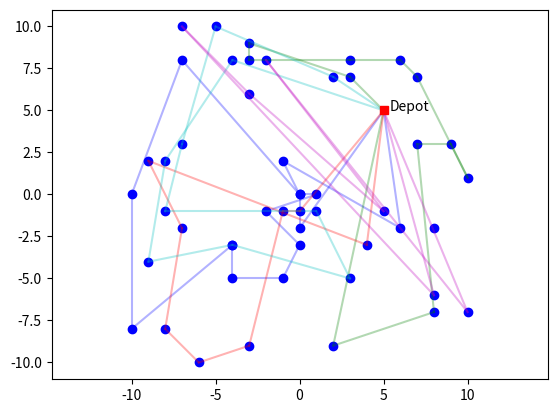

The script that saved this image:
import numpy as np
import random as rnd
import math as mt
import matplotlib.pyplot as plt
from typing import List, Dict, Optional, TypeVar

Customer = TypeVar('Customer')
Index = TypeVar('Index')


# useful for describing the inputs


class MCVRPTW():
    """
     -----
    Input :
    # exemple : for 10 customers and  5 different products
    Coordinate : dict --> {0: (-4, -6), 1: (-3, -10), 2: (0, -6), 3: (-6, 5), 4: (1, -2), 5: (-9, 8), 6: (10, -9), 7: (5, 7), 8: (-9, 9), 9: (6, -3), 10: (-7, -5)}
    Customer_demands : dict --> {0: [0,0,0,0,0], 1: [6, 8, 3, 2, 4], 2: [4, 8, 5, 7, 2], 3: [7, 1, 4, 9, 3], 4: [8, 3, 2, 9, 1], 5: [7, 2, 1, 5, 8], 6: [1, 7, 5, 8, 9], 7: [7, 9, 1, 6, 3], 8: [1, 3, 9, 6, 5], 9: [9, 4, 2, 1, 7], 10: [2, 5, 9, 7, 8]}
    Vehicle_parameter : dict --> {'lenght_capacity' : 100, 'speed' : 100, 'product_capacity' : {0:50,1:50,2:50,3:50,4:50}}
    Distance_between_customers : List --> Distance_between_customer[i][j] gives the distance between customer i and j
                                            [[0.0, 5.0990195135927845, 11.40175425099138, 5.830951894845301, 8.54400374531753, 13.038404810405298, 10.295630140987, 27.294688127912362, 24.515301344262525, 5.0990195135927845, 37.21558813185679], [5.0990195135927845, 0.0, 12.165525060596439, 10.198039027185569, 9.219544457292887, 14.560219778561036, 15.231546211727817, 28.0178514522438, 26.92582403567252, 10.0, 39.05124837953327], [11.40175425099138, 12.165525060596439, 0.0, 16.1245154965971, 3.0, 2.8284271247461903, 13.416407864998739, 16.0312195418814, 15.264337522473747, 14.422205101855956, 26.92582403567252], [5.830951894845301, 10.198039027185569, 16.1245154965971, 0.0, 13.601470508735444, 17.08800749063506, 8.94427190999916, 31.32091952673165, 27.0, 2.0, 40.01249804748511], [8.54400374531753, 9.219544457292887, 3.0, 13.601470508735444, 0.0, 5.385164807134504, 12.36931687685298, 19.026297590440446, 17.88854381999832, 12.041594578792296, 29.832867780352597], [13.038404810405298, 14.560219778561036, 2.8284271247461903, 17.08800749063506, 5.385164807134504, 0.0, 12.806248474865697, 14.317821063276353, 12.529964086141668, 15.231546211727817, 24.515301344262525], [10.295630140987, 15.231546211727817, 13.416407864998739, 8.94427190999916, 12.36931687685298, 12.806248474865697, 0.0, 25.553864678361276, 19.4164878389476, 7.211102550927978, 32.38826948140329], [27.294688127912362, 28.0178514522438, 16.0312195418814, 31.32091952673165, 19.026297590440446, 14.317821063276353, 25.553864678361276, 0.0, 9.486832980505138, 29.410882339705484, 12.806248474865697], [24.515301344262525, 26.92582403567252, 15.264337522473747, 27.0, 17.88854381999832, 12.529964086141668, 19.4164878389476, 9.486832980505138, 0.0, 25.0, 13.038404810405298], [5.0990195135927845, 10.0, 14.422205101855956, 2.0, 12.041594578792296, 15.231546211727817, 7.211102550927978, 29.410882339705484, 25.0, 0.0, 38.01315561749642], [37.21558813185679, 39.05124837953327, 26.92582403567252, 40.01249804748511, 29.832867780352597, 24.515301344262525, 32.38826948140329, 12.806248474865697, 13.038404810405298, 38.01315561749642, 0.0]]
    Earliest_service_time : dict --> Earliest_serice_time[i] gives the lower bound of the arrival time for the delivery for customer i
                                    [0, 779, 499, 749, 131, 439, 16, 409, 73, 498, 532, 0]
                                    the first value indicates when the vehicle can leave at first the depot to deliver the first client
                                    the last value of Earliest_serice_time is necessery. 0 is a good choice. We could get ride of it but it is usefull to avoid to make case disjunctions according to the fact we are at the end of the route or not
    Latest_service_time : dict --> Latest_serice_time[i] gives the upper bound of the arrival time for the delivery for customer i
                                    [1000, 923, 549, 841, 254, 588, 86, 533, 161, 621, 671, 1000]
                                    the first value is not veru important but I set it up as the maximal value of the set in order to avoid any problems
                                    the last value of Latest_service_time is useless but it allows to have the same lenght than Earliest_serice_time
    Service_time : List --> [s1,s2,...,sp] give for each products the time needed for delivering for one unit of product
                            [10,1,15,35,5]
    -----
    Remarks :
    Arrival_time : list --> Arrival_time[i] refers to the arrival time of vehicle i
    Feasible_insertion_places : list --> (Ir) set of all feasible insertion places of customer u into route r
    -----
    Hyperparameters :
    hyperparameter_impact1
    hyperparameter_impact2
    hyperparameter_impact3
    hyperparameter_impact4
    --> hyperparameter_impact1 + hyperparameter_impact2 + hyperparameter_impact3 + hyperparameter_impact4 = 1
    hyperparameter_metric1
    hyperparameter_metric2
    hyperparameter_metric3
    --> hyperparameter_metric1 + hyperparameter_metric2 + hyperparameter_metric3 = 1
    -----
    Impact functions :
    Impact1_time_window_coverage (ISu)
    Impact2_total_waiting_time (IWu)
    Impact3_non_routed_customers (IUu)
    Impact4_metrics_summation (LDu)
    Impact4_already_assigned_customers (IRu)

    Metrics functions :
    metric1_distance_increase (c1u : Clark & Wrighte)
    metric2_time_delay (c2u : time delay for customer j after inserting a new customer u between customer i and j)
    metric3_time_gap (c3u : define a time gap between the latest service time lu of the customer u and the time of the vehicle arrival at customer u)
    ---------------------
    ---------------------
    Output:
    -self.Routes --> give each route one by one (0 is the depot, so the begining and the end of each route is 0)
    -self.number_of_vehicle
    -self.Arrival_time --> give the delivery time of each customer in the same order than the inputs
    -self.Arrival_time_with_same_order_than_Routes --> give the delivery time of each customer in the same order than the routes (very useful also)
    -self.Capacity_related_to_Routes --> give such a table [[[product1,product2,....],traveled distance by vehicle1]#route1,...] in which each element matchs with the needed capacity for each product (table) to deliver each clustomers of the route and the traveled distance during the route
    -self.Distance_done [total traveled distance,[traveled distance by vehicle1,traveled distance by vehicle2,...]]--> similar to the previous one, it give the total traveled distance and
    -----
    if you just need to run the algorithm without understanding it, just run the function all_run
    -----
    """

    def __init__(self, Coordinates, Customer_demands, Vehicle_parameters, Earliest_service_time, Latest_service_time,
                 Service_time, hyperparameter_impact1=0.1, hyperparameter_impact2=0.2, hyperparameter_impact3=0.1,
                 hyperparameter_impact4=0.6, Distance=None):

        # Input :
        self.number_of_customer = len(Customer_demands) - 1
        self.Coordinates = Coordinates
        if Distance != None:
            self.Distance_between_customers = Distance
        else:
            self.Distance_between_customers = self.Distance()
        self.number_of_products = len(Customer_demands[1])
        self.customer_demands = Customer_demands
        self.Vehicle_parameters = Vehicle_parameters
        self.Earliest_service_time = Earliest_service_time
        self.Latest_service_time = Latest_service_time
        self.Service_time = Service_time
        # self.Service_time = {i:sum(Service_time[p]*self.customer_demands[i][p] for p in range(len(self.number_of_products))) for i in range(len(self.number_of_customer)+1}
        # dict --> Service_time[i] gives the needed time for delivering the services and goods at location of customer i (it has to be approximated) {0:0, 1: 10, 2: 10, 3: 10, 4: 10, 5: 10, 6: 10, 7: 10, 8: 10, 9: 10, 10: 10}

        # Eu <= Au & Au + Su <= Lu

        # additional Set
        self.J_non_routed_customers_set = [i for i in range(1, self.number_of_customer + 1) if
                                           sum(self.customer_demands[i]) > 0]
        # we do not add a customer to the non routed_customers_set if it does not need to be delivered
        self.Routes = []  # [[#route1],[#route2],...]
        self.number_of_vehicle = 0
        ### ___ output
        self.Capacity_related_to_Routes = []  # [[[products],distance]#route1,...]
        ### ___ output : give the required capacity and distance traveled for each vehicle to deliver each customer of the route
        self.Feasible_insertion_places = []

        # additional Variable :
        self.Arrival_time = [self.Earliest_service_time[0]] + [self.Latest_service_time[-1] for i in
                                                               range(self.number_of_customer)] + [
                                max(self.Latest_service_time)]
        self.Arrival_time_with_same_order_than_Routes = []
        self.number_of_customer_with_needs = len(self.J_non_routed_customers_set)
        self.Distance_done = [0, []]
        ### ___ output : give the distance traveled [global distance done,[distance traveled by vehicle 1,distance traveled by vehicle 2,...]
        self.Problems = []

        # geometry
        # self.average_distance_between_two_customers = sum(self.Distance_between_customers)/2/self.number_of_customer**2
        # self.estimation_number_vehicles_regarding_demand = sum(self.customer_demands)/(0.9*self.Vehicle_parameters['product_capacity'])
        # self.estimation_number_vehicles_regarding_distance = int(self.Vehicle_parameters['lenght_capacity']/self.average_distance_between_two_customers)
        self.Barycenter = self.barycenter()
        self.Customers_polar_coordinates_set = []
        self.angle_rotation_for_new_route = 0
        self.hyperparameter_angle_window = np.pi / 6
        self.current_angle_for_route = 0

        # Parameter :
        self.hyperparameter_metric1 = 1 / 3
        self.hyperparameter_metric2 = 1 / 3
        self.hyperparameter_metric3 = 1 / 3
        self.hyperparameter_impact1 = hyperparameter_impact1
        self.hyperparameter_impact3 = hyperparameter_impact3
        self.hyperparameter_impact2 = hyperparameter_impact2  # [0.2 - 0.4]
        self.hyperparameter_impact4 = hyperparameter_impact4  # [0.3 - 0.6]

    # % Plot
    def display_customers(self) -> None:
        """if needed, this function can be useful for showing only the customers"""
        annotation_treshold = 1 / 60 * (max([self.Coordinates[i][1] for i in range(self.number_of_customer + 1)]) - min(
            [self.Coordinates[i][1] for i in range(self.number_of_customer + 1)]))
        plt.scatter([self.Coordinates[i][0] for i in range(1, self.number_of_customer + 1)],
                    [self.Coordinates[i][1] for i in range(1, self.number_of_customer + 1)], c='b')
        # for i in range(1, self.number_of_customer + 1):
        #     plt.annotate(self.customer_demands[i],
        #                  (self.Coordinates[i][0] + annotation_treshold, self.Coordinates[i][1]))
        plt.plot(self.Coordinates[0][0], self.Coordinates[0][1], c='r', marker='s')
        plt.annotate('Depot', (self.Coordinates[0][0] + annotation_treshold, self.Coordinates[0][1]))
        # plt.axis('equal')
        plt.show()

    def display_some_clients(self, Set: list) -> None:
        """show only the customers you want to see """
        plt.plot(self.loc_x[0], self.loc_y[0], c='r', marker='s')
        for i in Set:
            plt.scatter(self.loc_x[i], self.loc_y[i], c='g')
            plt.annotate('$q_{%d}=%d$' % (i, self.q[str(i)]), (self.loc_x[i] + 2, self.loc_y[i]))
        plt.axis('equal')

    def display_solution(self) -> None:
        "diplay the solution"
        plt.figure(dpi=100)
        annotation_treshold = 1 / 60 * (max([self.Coordinates[i][1] for i in range(self.number_of_customer + 1)]) - min(
            [self.Coordinates[i][1] for i in range(self.number_of_customer + 1)]))
        N = [i for i in range(1, self.number_of_customer + 1)]
        plt.scatter([self.Coordinates[i][0] for i in range(1, self.number_of_customer + 1)],
                    [self.Coordinates[i][1] for i in range(1, self.number_of_customer + 1)], c='b')
        active_arcs = []
        color = ['b', 'g', 'r', 'c', 'm', 'y', 'k', 'b', 'g', 'r', 'c', 'm', 'y', 'k', 'b', 'g', 'r', 'c', 'm', 'y',
                 'k', 'b', 'g', 'r', 'c', 'm', 'y', 'k']
        color_index = 0
        for route in self.Routes:
            active_arcs.append([color[color_index]])
            for index_route in range(0, len(route) - 1):
                active_arcs[color_index].append((route[index_route], route[index_route + 1]))
            color_index += 1
        # for i in N:
        #     plt.annotate(self.customer_demands[i],
        #                  (self.Coordinates[i][0] + annotation_treshold, self.Coordinates[i][1]))
        for arc in active_arcs:
            for i, j in arc[1:]:
                plt.plot([self.Coordinates[i % (self.number_of_customer + 1)][0],
                          self.Coordinates[j % (self.number_of_customer + 1)][0]],
                         [self.Coordinates[i % (self.number_of_customer + 1)][1],
                          self.Coordinates[j % (self.number_of_customer + 1)][1]], c=arc[0], alpha=0.3)
        plt.plot(self.Coordinates[0][0], self.Coordinates[0][1], c='r', marker='s')
        plt.annotate('Depot', (self.Coordinates[0][0] + annotation_treshold, self.Coordinates[0][1]))
        plt.axis('equal')
        plt.show()

    def display_current_solution(self, route) -> None:
        "diplay the current solution to help understanding the construction"
        plt.close('all')
        Route = self.Routes + [route]
        plt.figure(dpi=100)
        annotation_treshold = 1 / 60 * (max([self.Coordinates[i][1] for i in range(self.number_of_customer + 1)]) - min(
            [self.Coordinates[i][1] for i in range(self.number_of_customer + 1)]))
        N = [i for i in range(1, self.number_of_customer + 1)]
        plt.scatter([self.Coordinates[i][0] for i in range(1, self.number_of_customer + 1)],
                    [self.Coordinates[i][1] for i in range(1, self.number_of_customer + 1)], c='b')
        active_arcs = []
        color = ['b', 'g', 'r', 'c', 'm', 'y', 'k', 'b', 'g', 'r', 'c', 'm', 'y', 'k', 'b', 'g', 'r', 'c', 'm', 'y',
                 'k', 'b', 'g', 'r', 'c', 'm', 'y', 'k']
        color_index = 0
        for route in Route:
            active_arcs.append([color[color_index]])
            for index_route in range(0, len(route) - 1):
                active_arcs[color_index].append((route[index_route], route[index_route + 1]))
            color_index += 1
        for i in N:
            plt.annotate(self.customer_demands[i],
                         (self.Coordinates[i][0] + annotation_treshold, self.Coordinates[i][1]))
        for arc in active_arcs:
            for i, j in arc[1:]:
                plt.plot([self.Coordinates[i % (self.number_of_customer + 1)][0],
                          self.Coordinates[j % (self.number_of_customer + 1)][0]],
                         [self.Coordinates[i % (self.number_of_customer + 1)][1],
                          self.Coordinates[j % (self.number_of_customer + 1)][1]], c=arc[0], alpha=0.3)
        plt.plot(self.Coordinates[0][0], self.Coordinates[0][1], c='r', marker='s')
        plt.annotate('Depot', (self.Coordinates[0][0] + annotation_treshold, self.Coordinates[0][1]))
        plt.axis('equal')
        plt.show()

    def display_one_route(self, route) -> None:
        "diplay one chosen route to help understanding the construction"
        plt.figure(dpi=100)
        annotation_treshold = 1 / 60 * (max([self.Coordinates[i][1] for i in range(self.number_of_customer + 1)]) - min(
            [self.Coordinates[i][1] for i in range(self.number_of_customer + 1)]))
        N = [i for i in range(1, self.number_of_customer + 1)]
        plt.scatter([self.Coordinates[i][0] for i in range(1, self.number_of_customer + 1)],
                    [self.Coordinates[i][1] for i in range(1, self.number_of_customer + 1)], c='b')
        active_arcs = []
        color = ['b', 'g', 'r', 'c', 'm', 'y', 'k', 'b', 'g', 'r', 'c', 'm', 'y', 'k', 'b', 'g', 'r', 'c', 'm', 'y',
                 'k', 'b', 'g', 'r', 'c', 'm', 'y', 'k']
        color_index = 0

        active_arcs.append([color[color_index]])
        for index_route in range(0, len(route) - 1):
            active_arcs[color_index].append((route[index_route], route[index_route + 1]))
        color_index += 1
        for i in N:
            plt.annotate(self.customer_demands[i],
                         (self.Coordinates[i][0] + annotation_treshold, self.Coordinates[i][1]))
        for arc in active_arcs:
            for i, j in arc[1:]:
                plt.plot([self.Coordinates[i % (self.number_of_customer + 1)][0],
                          self.Coordinates[j % (self.number_of_customer + 1)][0]],
                         [self.Coordinates[i % (self.number_of_customer + 1)][1],
                          self.Coordinates[j % (self.number_of_customer + 1)][1]], c=arc[0], alpha=0.3)
        plt.plot(self.Coordinates[0][0], self.Coordinates[0][1], c='r', marker='s')
        plt.annotate('Depot', (self.Coordinates[0][0] + annotation_treshold, self.Coordinates[0][1]))
        plt.axis('equal')
        plt.show()

    # % geometry
    def change_to_polar_coordinate_with_given_center(self, center: tuple, point: tuple) -> tuple:
        """
        Inputs :
        center : tuple of coordinates of the point which will be the center for the polar coordinates of the other point
        point : tuple of coordinates of the point which we want to know the polar coordinates according to the center
        -----
        return the radius and the angle
        """
        x_relativ = point[0] - center[0]
        y_relativ = point[1] - center[1]
        radius = np.hypot(x_relativ, y_relativ)
        theta = self.theta(x_relativ, y_relativ)
        return (radius, theta)

    def furthest_from_the_depot(self) -> None:
        """
        compute the customers_polar_coordinates_set for all customer with the depot as center
        self.Customers_polar_coordinates_set give the following table : [[polar coordinates,index of customer],...]
        """
        self.Customers_polar_coordinates_set = []
        Customers_polar_coordinates_set = []
        for u in range(1, self.number_of_customer + 1):
            Customers_polar_coordinates_set.append(
                [self.change_to_polar_coordinate_with_given_center(self.Coordinates[0], self.Coordinates[u]), u])
        self.Customers_polar_coordinates_set = Customers_polar_coordinates_set
        # [[polar coordinates,index of customer],...]

    def theta(self, x: float, y: float) -> float:
        """compute the angle component of the polar coordinates
        (x,y) is the cartesian coordinate
        """
        if x == 0 and y != 0:
            return y / abs(y) * np.pi / 2
        elif x != 0 and y != 0:
            if x > 0:
                return np.arctan(y / x)
            else:
                return np.arctan(-y / x) + y / abs(y) * np.pi / 2
        elif y == 0:
            if x >= 0:
                return 0
            else:
                return np.pi

    def barycenter(self) -> tuple:
        """return the barycenter of all customers weighted by their demands"""
        mean_x = 0
        mean_y = 0
        sum_customers_demands = 0
        for i in range(1, len(self.customer_demands)):
            sum_customers_demands += sum(self.customer_demands[i])
        for i in range(1, self.number_of_customer + 1):
            mean_x += sum(self.customer_demands[i]) * self.Coordinates[i][0]
            mean_y += sum(self.customer_demands[i]) * self.Coordinates[i][1]
        return (mean_x / sum_customers_demands, mean_y / sum_customers_demands)

    def depot_as_barycenter(self) -> None:
        """change the coordinate of the depot to those of the barycenter"""
        self.Coordinates[0] = self.Barycenter

    def Distance(self) -> List[List[float]]:
        """return the distance between two customers (includes the depot) : D[i][j] is the distance between customers i and j"""
        Distance = []
        for i in range(self.number_of_customer + 1):
            distance = []
            for j in range(self.number_of_customer + 1):
                distance.append(np.hypot(self.Coordinates[i][0] - self.Coordinates[j][0],
                                         self.Coordinates[i][1] - self.Coordinates[j][1]))
            Distance.append(distance)
        return Distance

    def next_seed_customer(self) -> list:
        """
        compute the next customer which has to be picked according to the current "seed" customer
        the next customer to be chosed is the one which has the biggest radius and which angle is not closer
        than self.hyperparameter_angle_window to the current "seed" customer
        return the furthest one with the following format : [polar coordinates,index of customer]
        """
        Next_customers = []
        for customer in self.Customers_polar_coordinates_set:
            # for all customers, we check if it is too close to the "seed" customer
            if self.current_angle_for_route + self.hyperparameter_angle_window > np.pi:
                if customer[0][1] >= (self.current_angle_for_route + self.hyperparameter_angle_window - 2 * np.pi) or \
                        customer[0][1] <= (self.current_angle_for_route - self.hyperparameter_angle_window):
                    Next_customers.append(customer)
            elif self.current_angle_for_route - self.hyperparameter_angle_window <= -np.pi:
                if customer[0][1] >= (self.current_angle_for_route + self.hyperparameter_angle_window) or customer[0][
                    1] <= (self.current_angle_for_route - self.hyperparameter_angle_window + 2 * np.pi):
                    Next_customers.append(customer)
            else:
                if customer[0][1] >= (self.current_angle_for_route + self.hyperparameter_angle_window) or customer[0][
                    1] <= (self.current_angle_for_route - self.hyperparameter_angle_window):
                    Next_customers.append(customer)
        if Next_customers == []:
            # then the angle constraints does not make sens anymore
            return max(self.Customers_polar_coordinates_set)
        return max(Next_customers)
        # [polar coordinates,index of customer]

    def get_arrival_time_from_previous_customer(self, previous_customer: Customer, current_customer: Customer) -> float:
        """
        simplify the text in making it shorter. It computes the arrival time of a selected customer according to the last one
        :param previous_customer: the index of the customer which is the last one before the current customer
        :param current_customer: the index of the customer we need the arrival time
        :return: Acurrent_customer
        """
        return max(self.Earliest_service_time[current_customer],
                   self.Arrival_time[previous_customer] + self.Service_time[previous_customer] +
                   self.Distance_between_customers[previous_customer][current_customer % (self.number_of_customer + 1)]
                   / self.Vehicle_parameters['speed'])

    def update_Feasible_insertion_places(self, u: Customer, route: list) -> None:
        """
        update self.Feasible_insertion_places for a specific route with the feasible insertion location index of u in the route.
        index = i => customer u is insert after customer route[i]
        -----
        condition for feasible insertion :
        -Ai + Si + Dui/v + Su < Lu
        -capacity condition
        -distance condition
        -max(Eu,Ai + Si + Diu/v) + Du(i+1)/v + Su < A(i+1)
        -Anc + Su + (Dui + Du(i+1) - Di(i+1))/v < Lnc
        -----
        Eu <= Au & Au + Su <= Lu
        """
        self.Feasible_insertion_places = []
        self.arrival_time_has_to_be_update = []
        for index in range(len(route) - 1):
            Arrival_time_u = self.get_arrival_time_from_previous_customer(previous_customer=route[index],
                                                                          current_customer=u)
            # Au = max(Eu,Ai + Si + Diu/v)
            if Arrival_time_u <= self.Latest_service_time[u]:
                # Au <= Lu => there is time for delivering customer u after customer i (here we work with index so customer i is route[index])
                if self.check_products_constraints(u, route):
                    # the capacity has to be check next
                    if self.Capacity_related_to_Routes[-1][1] + self.Distance_between_customers[route[index]][u] + \
                            self.Distance_between_customers[route[index + 1] % (self.number_of_customer + 1)][u] - \
                            self.Distance_between_customers[route[index]][
                                route[index + 1] % (self.number_of_customer + 1)] <= self.Vehicle_parameters[
                        'lenght_capacity']:
                        # the distance constraint has to be check also
                        # total distance traveled by the vehicle + Diu + Du(i+1) - Di(i+1) <= max capacity
                        # test if it will disturb the next customer already assigned to the route
                        i1 = route[index]
                        i2 = route[index + 1]
                        ti1 = self.Arrival_time[i1]
                        tu = max(self.Earliest_service_time[u], ti1 + self.Service_time[i1] +
                                 self.Distance_between_customers[u][i1]
                                 / self.Vehicle_parameters['speed'])
                        ti2_u = max(self.Earliest_service_time[i2], tu + self.Service_time[u] +
                                    self.Distance_between_customers[u][
                                        i2 % (self.number_of_customer + 1)]
                                    / self.Vehicle_parameters['speed'])
                        ti2 = max(self.Earliest_service_time[i2], ti1 + self.Service_time[i1] +
                                  self.Distance_between_customers[i1][
                                      i2 % (self.number_of_customer + 1)]
                                  / self.Vehicle_parameters['speed'])
                        delta = ti2_u - ti1 - ti2 + ti1
                        # delta = i->u + u->i+1 - i->i+1
                        # max between E and A is very important !!!!
                        # ti2 = max(Ei+1,ti1 + Si + Dii+1/v)
                        # tu = max(Eu, ti1 + Si + Diu/v)
                        # ti2_u = max(Eu, ti1 + Si + Diu/v)
                        sumation = 0
                        for next_customer in range(index + 1, len(route) - 1):
                            # we have to check next if all following customers, route[-1] is the depot again
                            if delta <= self.Latest_service_time[route[next_customer]] - self.Arrival_time[
                                route[next_customer]]:
                                # delta < Lnc - Anc  (nc= next customer)
                                # we have to check if for all next customer, the additional time is smaller than Lnc - Anc
                                sumation += 1
                        if sumation == len(route) - index - 2:
                            # the condition has to be checked for all next customer, ie len(route) - 2 - (index + 1 - 1)
                            # at the end of the route, len(route) - index - 2 = 0, so all customers can be accepted
                            self.Feasible_insertion_places.append(index)

    # % Metric functions
    def metric1_distance_increase(self, u: Customer, i: Customer, j: Customer) -> float:
        """return the distance increase by adding customer u between customer i and customer j"""
        return self.Distance_between_customers[i][u] + self.Distance_between_customers[u][j] - \
            self.Distance_between_customers[i][j]

    def metric2_time_delay(self, u: Customer, i: Customer, j: Customer) -> float:
        """return the time increase regarding customer j by adding customer u between customers i and j. This time delay, expresses the marginal time feasibility of customer u"""
        # return (Au + Su + Duj/v) - (Ai + Si + Dij/v)
        return self.get_arrival_time_from_previous_customer(i, u) + self.Service_time[u] + (
                    self.Distance_between_customers[u][j] -
                    self.Distance_between_customers[i][j]) / self.Vehicle_parameters['speed'] - \
            self.Arrival_time[i] - self.Service_time[i]

    def metric3_time_gap(self, u: Customer, i: Customer, j: Customer) -> float:
        """Return the time margin (by adding customer u between customers i and j) between the arrival of the vehicle at customer j and its upper bound of service time (it can be negative, which means it is too late). This measure expresses the compatibility of the time window of the selected customer with respect to a particular insertion position of the current route."""
        # return Lu - (Ai + Si + Diu/v)
        return self.Latest_service_time[u] - (self.Arrival_time[i] +
                                              self.Service_time[i] + self.Distance_between_customers[i][u] /
                                              self.Vehicle_parameters['speed'])

    # % Impact functions
    def Impact1_time_window_coverage(self, u: Customer, i: Customer) -> float:
        """provides a measure of the coverage of the selected customer’s time window, which results from the insertion of u into the partial constructed route. The goal is to minimize this difference in order to come as close as possible at the lower bound service time.
        customer u is inserted just after customer i"""
        return self.Arrival_time[i] + self.Service_time[i] + self.Distance_between_customers[u][i] / \
            self.Vehicle_parameters['speed'] - self.Earliest_service_time[u]

    def Impact2_total_waiting_time(self, u: Customer, route: list) -> float:
        """represents the waiting time if the arrival time for each customer is below the lower bound of service time after having inserted customer u ."""
        sum = 0
        for i in route:
            if self.Earliest_service_time[i] - self.Arrival_time[i] > 0:
                sum += self.Earliest_service_time[i] - self.Arrival_time[i]
                # sum (Ei-Ai)+
        return sum

    def Impact3_non_routed_customers(self, u: Customer) -> float:
        """return the impact of inserting non-routed customer u on the other non-routed customer, goal : minimizing the sum of the difference between the lower bound of service time + distance of customer u to j and the upper bound of service time of customer j"""
        sum = 0
        if len(self.J_non_routed_customers_set) == 1:
            return 0
        for j in self.J_non_routed_customers_set:
            if j != u:
                sum += max(
                    self.Latest_service_time[j] - self.Earliest_service_time[u] - self.Distance_between_customers[u][
                        j] / self.Vehicle_parameters['speed'],
                    self.Latest_service_time[u] - self.Earliest_service_time[j] - self.Distance_between_customers[u][
                        j] / self.Vehicle_parameters['speed'])
                # sum j!= u (max(Lj - Eu -Duj/v), Lu - Ej - Duj/v))
        return sum / (len(self.J_non_routed_customers_set) - 1)

    def Impact4_metrics_summation(self, u: Customer, i: Customer, j: Customer) -> float:
        """return the summation of all metric functions with weights (local disturbances)"""
        return self.hyperparameter_metric1 * self.metric1_distance_increase(u, i,
                                                                            j) + self.hyperparameter_metric2 * self.metric2_time_delay(
            u, i, j) + self.hyperparameter_metric3 * self.metric3_time_gap(u, i, j)

    def Impact4_already_assigned_customers(self, u: int) -> float:
        """return the summation of all local disturbances divided by the number of feasible insertion places"""
        sum = 0
        for i in self.Feasible_insertion_places:
            sum += self.Impact4_metrics_summation(u, i, i + 1)
        return sum / len(self.Feasible_insertion_places)

    def Impact(self, u: int) -> float:
        """return the global impact of inserting customer u. goal : minimize the output """
        return self.hyperparameter_impact1 * self.Impact1_time_window_coverage(
            u) + self.hyperparameter_impact3 * self.Impact3_non_routed_customers(
            u) + self.hyperparameter_impact2 * self.Impact2_total_waiting_time(
            u) + self.hyperparameter_impact4 * self.Impact4_already_assigned_customers(u)

    # % other

    def get_number_of_customer_in_Routes(self) -> int:
        """return the number of customer in Routes (set of all routes)"""
        counter = 0
        for R in self.Routes:
            for r in R[1:-1]:
                counter += 1
        return counter

    def compute_done_distance(self) -> None:
        """compute the distance which has been done by all vehicles and pro vehicles
        [total distance,[distance vehicle 1,distance vehicle 1,....]]
        """
        done_distance = 0
        for route in self.Routes:
            self.Distance_done[1].append(sum(
                self.Distance_between_customers[route[i]][route[(i + 1)] % (self.number_of_customer + 1)] for i in
                range(len(route) - 1)))
        self.Distance_done[0] = sum([i for i in self.Distance_done[1]])

    def update_Capacity_related_to_Routes(self, i: Index, u: Customer, route: list) -> None:
        """update the capacity needed to deliver the current customers part of the current route"""
        for product in range(self.number_of_products):
            self.Capacity_related_to_Routes[-1][0][product] += self.customer_demands[u][product]
        self.Capacity_related_to_Routes[-1][1] += self.Distance_between_customers[route[i]][u] + \
                                                  self.Distance_between_customers[
                                                      route[i + 1] % (self.number_of_customer + 1)][u] - \
                                                  self.Distance_between_customers[route[i]][
                                                      route[i + 1] % (self.number_of_customer + 1)]

    def check_products_constraints(self, u: Customer, route: list) -> None:
        """check if the constraint about the products is respected"""
        for product in range(self.number_of_products):
            if self.Capacity_related_to_Routes[-1][0][product] + self.customer_demands[u][product] > \
                    self.Vehicle_parameters['product_capacity'][product]:
                return False
        return True

    def update_Arrival_time_with_same_order_than_Routes(self):
        """based on the customer order of the route, it show instead the arrival time. It is usefull to check if the is no time window constraint violation"""
        self.Arrival_time_with_same_order_than_Routes = []
        for i in range(len(self.Routes)):
            self.Arrival_time_with_same_order_than_Routes.append([self.Arrival_time[i] for i in self.Routes[i]])
            self.Arrival_time_with_same_order_than_Routes[-1][-1] = self.Arrival_time_with_same_order_than_Routes[-1][
                                                                        -2] + \
                                                                    self.Service_time[self.Routes[i][-2]] + \
                                                                    self.Distance_between_customers[self.Routes[i][-2]][
                                                                        self.Routes[i][0]] / self.Vehicle_parameters[
                                                                        'speed']

    def update_arrival_time(self, i_best: Index, route: list) -> None:
        """shift the arrival time of all customer after customer u_best"""
        for index in range(i_best, len(route) - 2):
            self.Arrival_time[route[index + 1]] = max(
                self.Arrival_time[route[index]] + self.Service_time[route[index]] +
                self.Distance_between_customers[route[index]][route[index + 1]] / self.Vehicle_parameters['speed'],
                self.Earliest_service_time[route[index + 1]])
            # Au = max(Ai + Si + Dui/v,Eu) (i = route[i_best])

    def check_all_is_allright(self) -> None:
        """function to check if everything is right"""
        number_of_customers = 0
        for route in self.Routes:
            capacity = [0 for i in range(self.number_of_products)]
            number_of_customers += len(route) - 2
            if sum([self.Distance_between_customers[route[i]][route[i + 1] % (self.number_of_customer + 1)] for i in
                    range(len(route) - 1)]) > self.Vehicle_parameters['lenght_capacity']:
                self.Problems.append('the lenght capacity is overwhelmed')
                print('the lenght capacity is overwhelmed')
            if max([self.Arrival_time[route[i]] - self.Arrival_time[route[i + 1]] for i in range(len(route) - 2)]) > 0:
                print('error timing between customers')
                self.Problems.append('error timing between customers')
            for customer in route[1:-1]:
                if self.Arrival_time[customer] < self.Earliest_service_time[customer] or self.Arrival_time[customer] > \
                        self.Latest_service_time[customer]:
                    print('error timing', customer)
                    self.Problems.append(['error timing', customer, route])
                    print(self.Earliest_service_time[customer], self.Arrival_time[customer],
                          self.Latest_service_time[customer], route, self.Routes.index(route))
                for product in range(self.number_of_products):
                    capacity[product] += self.customer_demands[customer][product]
        for product in range(self.number_of_products):
            if capacity[product] > self.Vehicle_parameters['product_capacity'][product]:
                print('the capacity is overwhelmed')
                self.Problems.append('the capacity is overwhelmed')
        if number_of_customers != self.number_of_customer_with_needs:
            print('the number of routed customers does not match with the number of customer')
            self.Problems.append('the number of routed customers does not match with the number of customer')
        for customer in [i for i in range(1, self.number_of_customer + 1) if
                         sum(self.customer_demands[i]) > 0]:
            sumation = 0
            for route in self.Routes:
                if customer in route:
                    sumation += 1
            if sumation != 1:
                print('there is a problem with customer %f' % customer)
                self.Problems.append('there is a problem with customer %f' % customer)

    def change_last_by_0(self) -> None:
        """to make it easier to understand, the last index of each route is replaced by 0"""
        for r in range(len(self.Routes)):
            self.Routes[r][-1] = self.Routes[r][-1] % (self.number_of_customer + 1)

    def heuristic(self):
        """
        Methodology :
        Step 0 : Initialization
        Step 1 : Select a ‘seed’ customer to start a router.
        Step 2 : Find the feasible non-routed customer u that minimizes the composite criterion Impact(u):
            Step2 a : Examine all possible feasible insertions i of customer u into the current route under construction
            Step 2b : Calculate local disturbances LDu (extra distance, marginal time feasibility and time window compatibility)
            Step 2c : Calculate global disturbance IRu of customer u
            Step 2d : Calculate the coverage customer u time window ISu
            Step 2e : Calculate the real coverage of time windows of the non-routed customers result- ing from the insertion of u into the current route IUu
            Step 2f : Calculate the total waiting time of route IWu
            Step 2g : Calculate Impact(u)
            Step 2h : Select insertion location i that results in minimum LDu for customer u
            Step 2i : Select customer u with minimum Impact(u)
        Step 3 : Insert the selected customer u to the insertion location with minimum local disturbance LDu of the current route r. Update the route and set u as a routed customer and remove u from set J
        Step 4 : If there are non-routed customers that are feasible for insertion in to the current router,return to Step1; otherwise proceed to Step5
        Step 5 : If all customers have been scheduled, go to Step6. Otherwise, go to Step 1 - initiate new route
        Step 6 : Terminate Output number of routes (active vehicles), sequence of customers visited by each vehicle, total distance (time) travelled and total cost.
        """
        # step0 : creating of a 'seed' customer set in which all customer are far from the depot because they are the most difficult to insert in a route
        self.furthest_from_the_depot()
        # compute self.customers_polar_coordinates_set
        return_to_step1_with_new_route = 1
        index_for_seed_customer_choice = 0
        seed_customer = [[0, 0], 0]
        while self.J_non_routed_customers_set != []:  # while not all customers are served :
            ### step 1 : Select a‘seed’customer to start a router
            if return_to_step1_with_new_route == 1:
                self.current_angle_for_route += seed_customer[0][1]
                # as there is a new route (or not for the begining but it doesn't matter where we start), the currant_angle_for_new_route has to be set as the previous "seed" customer angle
                if self.current_angle_for_route > np.pi:
                    self.current_angle_for_route -= 2 * np.pi
                # we have to check if the current angle is in (-pi,pi]
                seed_customer = self.next_seed_customer()
                # the seed_customer will create the new route because it is one of the furthest one from the depot and it is always difficult at the end to integer them in the route
                # we choose the customer which has the largest radius and an angle between self.current_angle_for_route and self.current_angle_for_route+self.angle_rotation_for_new_route
                while seed_customer[1] not in self.J_non_routed_customers_set:
                    # we have to check if the customer picked in the 'seed' customer set is not already assigned to a route
                    self.Customers_polar_coordinates_set = [element for element in self.Customers_polar_coordinates_set
                                                            if element[1] != seed_customer[1]]
                    # we remove the current seed_customer as it is not J_non_routed_customer_set
                    seed_customer = self.next_seed_customer()
                route = [0, seed_customer[1], self.number_of_customer + 1]
                # self.number_of_customer+1 | self.number_of_customer + 1 = 0
                self.Capacity_related_to_Routes.append(
                    [[self.customer_demands[seed_customer[1]][product] for product in range(self.number_of_products)],
                     2 * self.Distance_between_customers[0][seed_customer[1]]])
                self.J_non_routed_customers_set.remove(seed_customer[1])
                # the picked 'seed' customer is not anymore non-routed
                self.Arrival_time[seed_customer[1]] = max(self.Earliest_service_time[seed_customer[1]],
                                                          self.Arrival_time[0] + self.Distance_between_customers[0][
                                                              route[1]] / self.Vehicle_parameters['speed'])
                # for this 'seed' customer, the best is when there it starts at its lower bound of service time to let as much as possible time for other customers
                if self.Arrival_time[seed_customer[1]] > self.Latest_service_time[seed_customer[1]]:
                    print('the vehicle is too slow to deliver customer %f' % int(seed_customer[1]))
                if 2 * self.Distance_between_customers[0][seed_customer[1]] > self.Vehicle_parameters[
                    'lenght_capacity']:
                    print('the distance capacity of the vehicle does not allow to reach the customer %f' % int(
                        seed_customer[1]))
                # we have to check if it feasible to reach the "seed" customer regarding the time windows. If not, either the speed is too low or the customer is too far
            Impact_table = []
            # creation of an Impact table to save all value in order to be able to choose the minimal one
            if not (self.J_non_routed_customers_set):
                ### step 6
                self.Routes.append(route)
                self.update_Arrival_time_with_same_order_than_Routes()
                self.number_of_vehicle = len(self.Routes)
                return self.Routes
            ### Step2:Find the feasible non-routed customer u that minimizes the composite criterion Impact(u):
            for u in self.J_non_routed_customers_set:
                self.update_Feasible_insertion_places(u, route)
                ## Step 2a : Examine all possible feasible insertions i of customer u into the current route under construction
                if not (self.Feasible_insertion_places):
                    Impact_table.append((10 ** 5, 0, u))
                else:
                    Impact4__metrics_summation__table = []
                    # table for local disturbances
                    for insertion_place in self.Feasible_insertion_places:
                        ## Step 2b : Calculate local disturbances LDu for each position
                        Impact4__metrics_summation__table.append(
                            self.Impact4_metrics_summation(u, route[insertion_place],
                                                           route[insertion_place + 1] % (self.number_of_customer + 1)))
                        # saving of the value in this table
                    Impact4_already_assigned_customers = sum(Impact4__metrics_summation__table) / len(
                        self.Feasible_insertion_places)
                    # computation of the global disturbances
                    insertion_index = self.Feasible_insertion_places[
                        Impact4__metrics_summation__table.index(min(Impact4__metrics_summation__table))]
                    # looking for the insertion index of the minimum value related to the global disturbance
                    Impact_table.append((self.hyperparameter_impact1 * self.Impact1_time_window_coverage(u, route[
                        insertion_index]) + self.hyperparameter_impact3 * self.Impact3_non_routed_customers(
                        u) + self.hyperparameter_impact2 * self.Impact2_total_waiting_time(u,
                                                                                           route) + self.hyperparameter_impact4 * Impact4_already_assigned_customers,
                                         insertion_index, u))
                    # computation of the Impact with at the end the index of insertion and u
            if min(Impact_table)[0] != 10 ** 5:
                u_best_customer = Impact_table[Impact_table.index(min(Impact_table))][2]
                i_best_index = Impact_table[Impact_table.index(min(Impact_table))][
                    1]  # insertion between i and i+1 element
                ### step 3 : Insert the selected customer u to the insertion location with minimum local disturbance LDu of the current route r. Update the route and set u as a routed customer and remove u from set J
                self.J_non_routed_customers_set.remove(u_best_customer)
                self.update_Capacity_related_to_Routes(i_best_index, u_best_customer, route)
                route.insert(i_best_index + 1, u_best_customer)
                # self.display_current_solution(route)
                self.update_arrival_time(i_best_index, route)
                # step 4 : test if there are non-routed customers that are feasible for insertion into the current router
                compt = 0
                for u in self.J_non_routed_customers_set:
                    self.update_Feasible_insertion_places(u, route)
                    if self.Feasible_insertion_places != []:
                        break
                    else:
                        compt += 1
                if compt == len(self.J_non_routed_customers_set):
                    # it means that there is now feasible insertion for route "route"
                    self.Routes.append(route)
                    # route is closed
                    if not (self.J_non_routed_customers_set):
                        ### step 6 beacuse there is now more non-routed customers
                        self.update_Arrival_time_with_same_order_than_Routes()
                        self.number_of_vehicle = len(self.Routes)
                        return self.Routes
                    else:
                        # back to step 1 with new route
                        return_to_step1_with_new_route = 1
                        # needed for picking the next 'seed' customer
                else:
                    # back to step 1 without new route
                    return_to_step1_with_new_route = 0
            else:
                # back to step 1 with new route
                self.Routes.append(route)
                return_to_step1_with_new_route = 1
                # needed for picking the next 'seed' customer
        self.update_Arrival_time_with_same_order_than_Routes()
        self.number_of_vehicle = len(self.Routes)
        # while loop is over, it means it is the end

    def all_run(self):
        self.heuristic()
        self.compute_done_distance()
        self.change_last_by_0()
        print('Number of Vehicles:', self.number_of_vehicle)
        print('Routes:', self.Routes)
        print('Delivery time for each customers in the same order than the route:',
              self.Arrival_time_with_same_order_than_Routes)
        print('Products Capacity needed by each vehicle:',
              [self.Capacity_related_to_Routes[i][0] for i in range(self.number_of_vehicle)])
        print('Traveled Distance by each vehicle:',
              [self.Capacity_related_to_Routes[i][1] for i in range(self.number_of_vehicle)])
        print('Traveled Distance:', self.Distance_done[0])


n = 50
p = 5
Coordinates = {i: (rnd.randint(-10, 10), rnd.randint(-10, 10)) for i in range(n + 1)}
Customer_demands = {i: [int(rnd.random() + 0.75) * rnd.randint(0, 10) for product in range(p)] for i in range(1, n + 1)}
Customer_demands[0] = 0
Vehicle_parameters = {'lenght_capacity': 100, 'speed': 100,
                      'product_capacity': {product: 50 for product in range(p)}}
Earliest_service_time = [5] + [6 + rnd.randint(0, 10) for i in range(n)] + [20]
Latest_service_time = [7] + [Earliest_service_time[i + 1] + rnd.randint(1, 4) for i in range(n)] + [22]
Service_time = {i: rnd.randint(0, 10) / 60 for i in range(1, n + 1)}
Service_time[0] = 0
VRP = MCVRPTW(Coordinates=Coordinates, Customer_demands=Customer_demands, Vehicle_parameters=Vehicle_parameters,
              Earliest_service_time=Earliest_service_time, Latest_service_time=Latest_service_time,
              Service_time=Service_time)
VRP.all_run()
VRP.display_solution()
print(VRP.Routes)
print(VRP.Arrival_time_with_same_order_than_Routes)
# #
